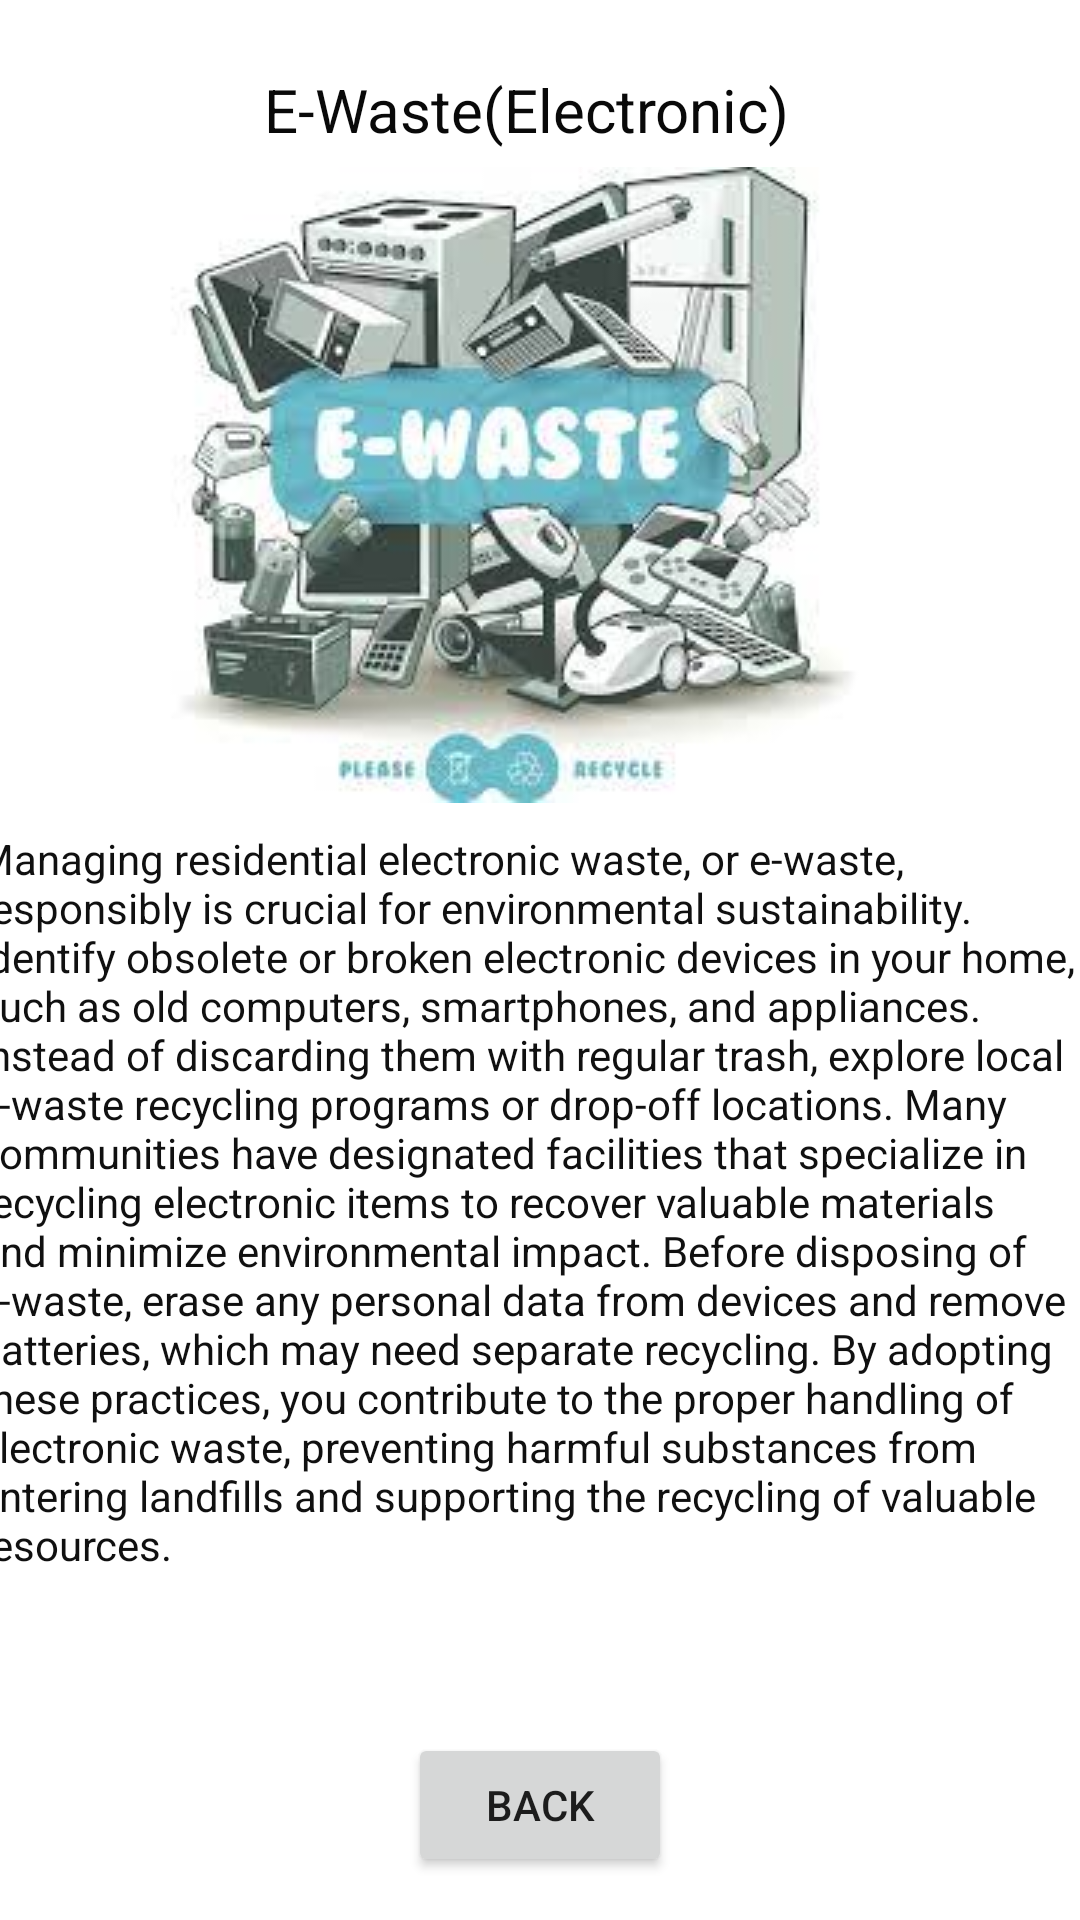

Reconstruct the res/layout file that produces this screen, plus the resources it refers to.
<!-- AndroidManifest.xml: application theme Theme.SOLID_WASTE_MANAGEMENT -->
<!-- res/layout/activity_main7.xml -->
<?xml version="1.0" encoding="utf-8"?>
<ScrollView xmlns:android="http://schemas.android.com/apk/res/android"
    xmlns:app="http://schemas.android.com/apk/res-auto"
    xmlns:tools="http://schemas.android.com/tools"
    android:layout_width="409dp"
    android:layout_height="729dp"
    tools:ignore="SpeakableTextPresentCheck"
    tools:layout_editor_absoluteX="1dp"
    tools:layout_editor_absoluteY="1dp"
    android:fillViewport="true">

    <androidx.constraintlayout.widget.ConstraintLayout
        android:layout_width="match_parent"
        android:layout_height="wrap_content"
        tools:context=".MainActivity7">

        <Button
            android:id="@+id/p3"
            android:layout_width="wrap_content"
            android:layout_height="wrap_content"
            android:text="Back"
            app:layout_constraintBottom_toBottomOf="parent"
            app:layout_constraintEnd_toEndOf="parent"
            app:layout_constraintStart_toStartOf="parent"
            app:layout_constraintTop_toTopOf="parent"
            app:layout_constraintVertical_bias="0.976" />

        <ImageView
            android:id="@+id/imageView"
            android:layout_width="wrap_content"
            android:layout_height="wrap_content"
            app:layout_constraintBottom_toBottomOf="parent"
            app:layout_constraintEnd_toEndOf="parent"
            app:layout_constraintHorizontal_bias="0.402"
            app:layout_constraintStart_toStartOf="parent"
            app:layout_constraintTop_toTopOf="parent"
            app:layout_constraintVertical_bias="0.13"
            app:srcCompat="@drawable/electronic" />

        <TextView
            android:id="@+id/textView"
            android:layout_width="255dp"
            android:layout_height="34dp"
            android:text="         E-Waste(Electronic)"
            android:textSize="20dp"
            android:textColor="#090909"
            app:layout_constraintBottom_toBottomOf="parent"
            app:layout_constraintEnd_toEndOf="parent"
            app:layout_constraintHorizontal_bias="0.41"
            app:layout_constraintStart_toStartOf="parent"
            app:layout_constraintTop_toTopOf="parent"
            app:layout_constraintVertical_bias="0.038" />

        <TextView
            android:id="@+id/textView2"
            android:layout_width="377dp"
            android:layout_height="340dp"
            android:text="Managing residential electronic waste, or e-waste, responsibly is crucial for environmental sustainability. Identify obsolete or broken electronic devices in your home, such as old computers, smartphones, and appliances. Instead of discarding them with regular trash, explore local e-waste recycling programs or drop-off locations. Many communities have designated facilities that specialize in recycling electronic items to recover valuable materials and minimize environmental impact. Before disposing of e-waste, erase any personal data from devices and remove batteries, which may need separate recycling. By adopting these practices, you contribute to the proper handling of electronic waste, preventing harmful substances from entering landfills and supporting the recycling of valuable resources."
            android:textColor="#101010"
            android:layout_marginTop="260dp"
            app:layout_constraintBottom_toBottomOf="parent"
            app:layout_constraintEnd_toEndOf="parent"
            app:layout_constraintHorizontal_bias="0.483"
            app:layout_constraintStart_toStartOf="parent"
            app:layout_constraintTop_toTopOf="parent"
            app:layout_constraintVertical_bias="0.413" />
    </androidx.constraintlayout.widget.ConstraintLayout>


</ScrollView>
<!-- resources referenced by this layout -->
<resources>
  <!-- drawable electronic: jpg bitmap (drawable, 11364 bytes) -->
  <style name="Theme.SOLID_WASTE_MANAGEMENT" parent="Theme.MaterialComponents.DayNight.NoActionBar">
          
          <item name="colorPrimary">@color/purple_500</item>
          <item name="colorPrimaryVariant">@color/purple_700</item>
          <item name="colorOnPrimary">@color/white</item>
          
          <item name="colorSecondary">@color/teal_200</item>
          <item name="colorSecondaryVariant">@color/teal_700</item>
          <item name="colorOnSecondary">@color/black</item>
          
          <item name="android:statusBarColor">?attr/colorPrimaryVariant</item>
          
      </style>
  <!-- not gathered from this repository: default colours our renderer supplied (Android Studio template values) -->
  <color name="purple_500">#FF6200EE</color>
  <color name="purple_700">#FF3700B3</color>
  <color name="teal_200">#FF03DAC5</color>
  <color name="teal_700">#FF018786</color>
  <color name="black">#FF000000</color>
  <color name="white">#FFFFFFFF</color>
</resources>
